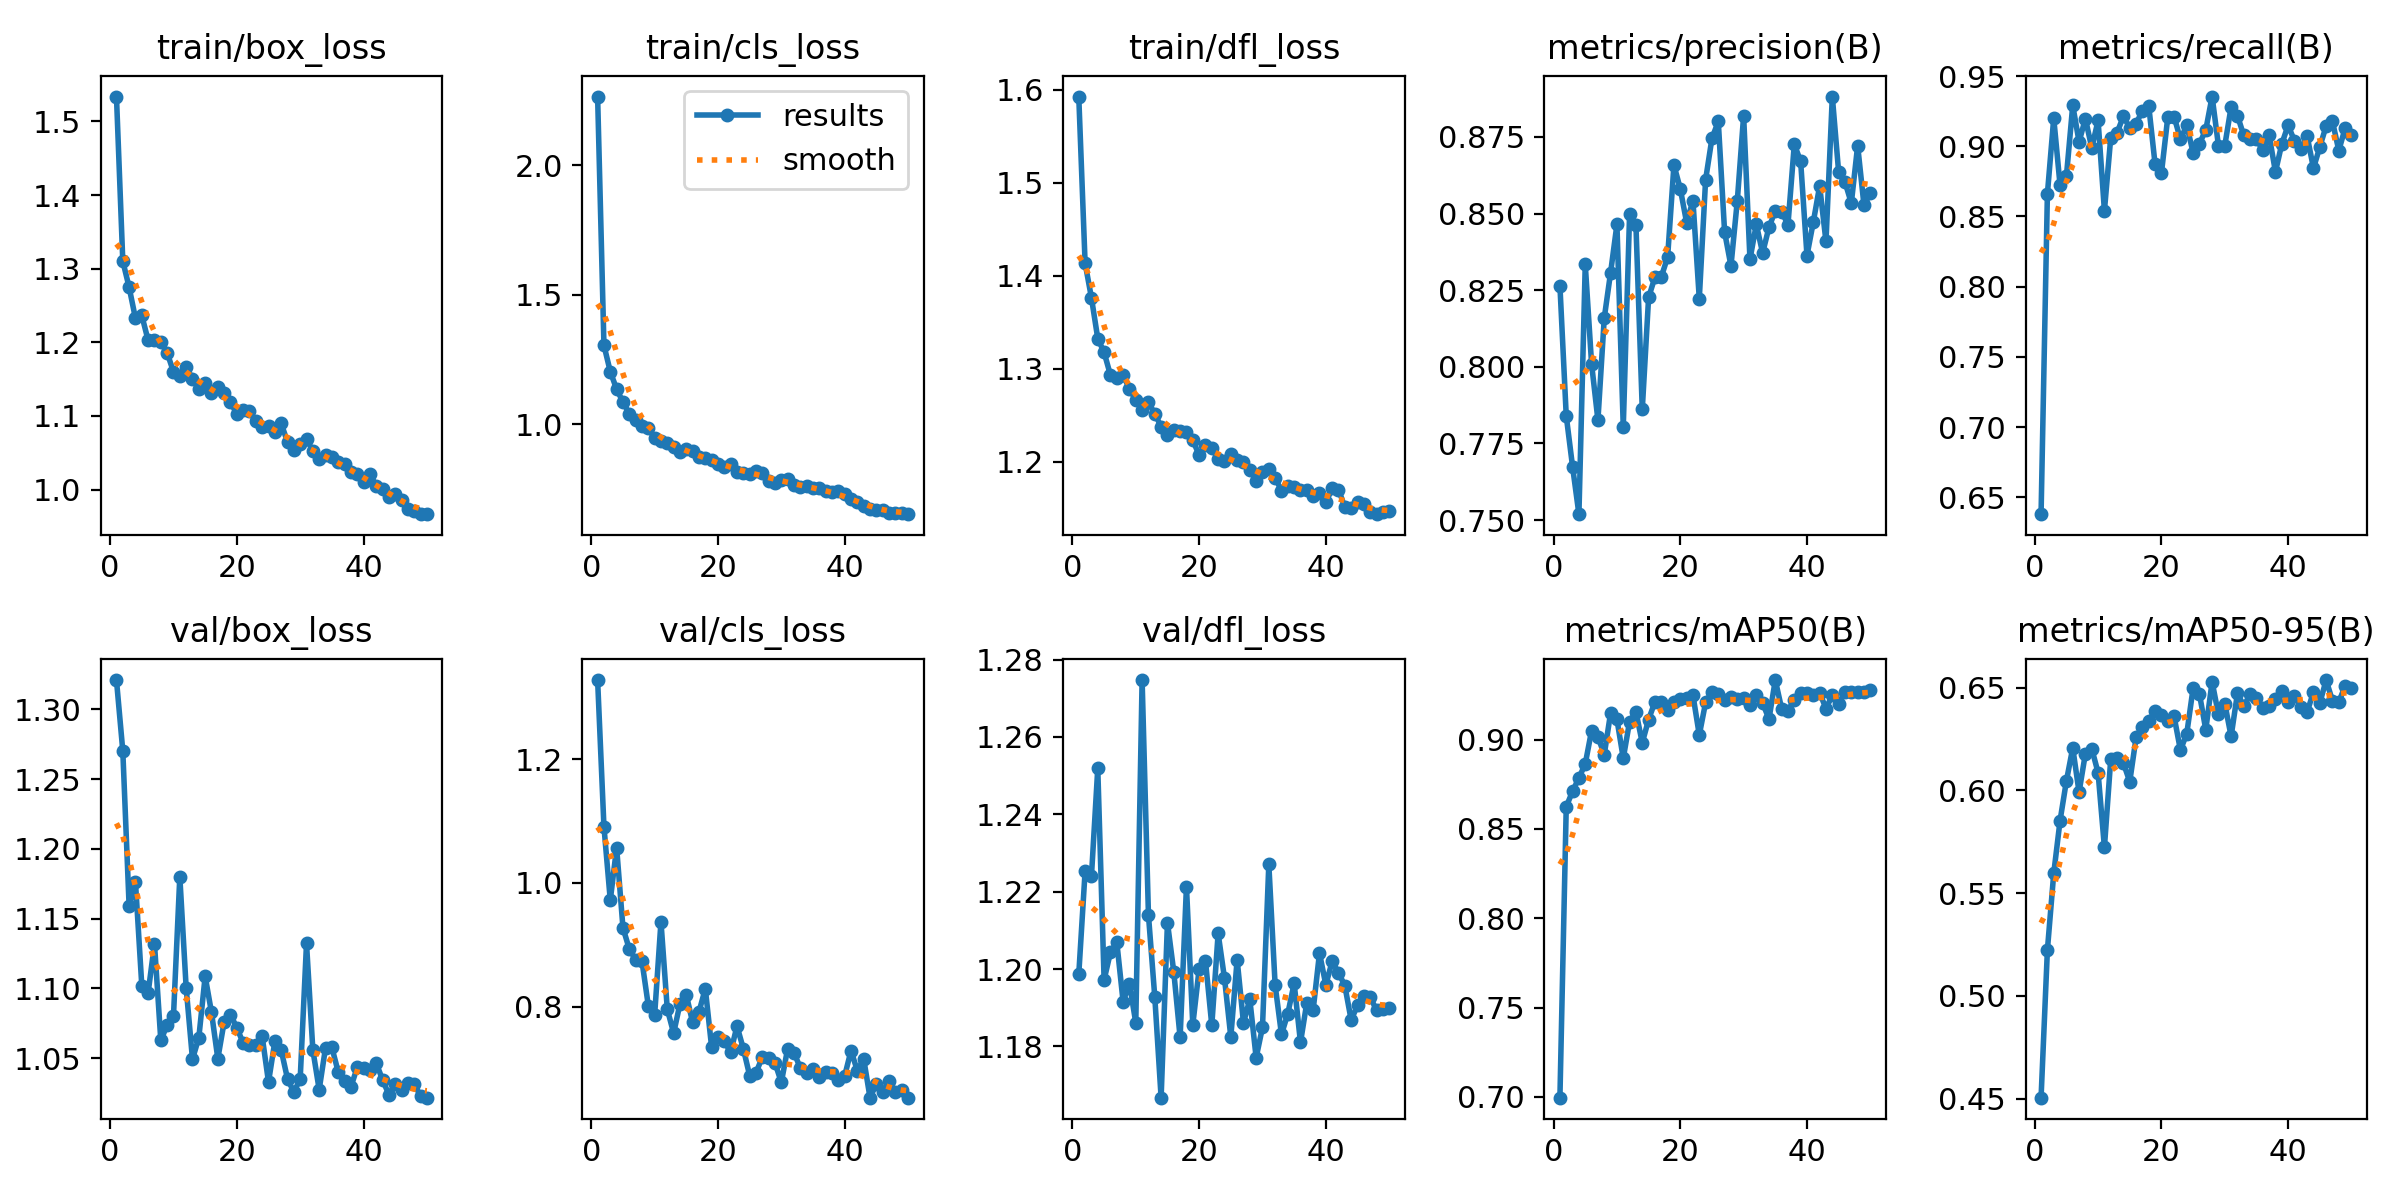

Values plotted in this chart, from the file beside it:
epoch, time, train/box_loss, train/cls_loss, train/dfl_loss, metrics/precision(B), metrics/recall(B), metrics/mAP50(B), metrics/mAP50-95(B), val/box_loss, val/cls_loss, val/dfl_loss, lr/pg0, lr/pg1, lr/pg2
1, 23.21, 1.534, 2.266, 1.593, 0.8265, 0.6381, 0.6995, 0.4505, 1.321, 1.328, 1.199, 0.0004714, 0.0004714, 0.0004714
2, 43.61, 1.31, 1.305, 1.414, 0.784, 0.8661, 0.8625, 0.5224, 1.27, 1.091, 1.225, 0.0009289, 0.0009289, 0.0009289
3, 63.86, 1.275, 1.204, 1.377, 0.7674, 0.92, 0.8711, 0.5596, 1.159, 0.9719, 1.224, 0.001368, 0.001368, 0.001368
4, 83.92, 1.233, 1.136, 1.333, 0.7519, 0.8722, 0.8786, 0.5853, 1.176, 1.057, 1.252, 0.001344, 0.001344, 0.001344
5, 104.1, 1.237, 1.086, 1.318, 0.8334, 0.8786, 0.8865, 0.6046, 1.102, 0.9273, 1.197, 0.001316, 0.001316, 0.001316
6, 124.5, 1.203, 1.041, 1.293, 0.8009, 0.9291, 0.9051, 0.6207, 1.097, 0.8929, 1.204, 0.001288, 0.001288, 0.001288
7, 144.7, 1.203, 1.018, 1.29, 0.7826, 0.9032, 0.9017, 0.5992, 1.132, 0.8758, 1.207, 0.001259, 0.001259, 0.001259
8, 165.4, 1.2, 0.9952, 1.293, 0.8159, 0.9197, 0.8917, 0.6179, 1.063, 0.8734, 1.192, 0.001231, 0.001231, 0.001231
9, 186, 1.186, 0.9851, 1.279, 0.8307, 0.8988, 0.915, 0.6203, 1.074, 0.8016, 1.196, 0.001203, 0.001203, 0.001203
10, 206.4, 1.16, 0.9476, 1.266, 0.8464, 0.9184, 0.9114, 0.6086, 1.08, 0.786, 1.186, 0.001174, 0.001174, 0.001174
11, 227, 1.155, 0.9375, 1.256, 0.7804, 0.8541, 0.8896, 0.5723, 1.18, 0.937, 1.275, 0.001146, 0.001146, 0.001146
12, 247.7, 1.167, 0.9296, 1.264, 0.8499, 0.9062, 0.9102, 0.6153, 1.101, 0.7956, 1.214, 0.001118, 0.001118, 0.001118
13, 268.4, 1.15, 0.911, 1.252, 0.8463, 0.9097, 0.9156, 0.6156, 1.049, 0.757, 1.193, 0.001089, 0.001089, 0.001089
14, 289.3, 1.137, 0.8918, 1.238, 0.7861, 0.9213, 0.8983, 0.6133, 1.065, 0.8043, 1.167, 0.001061, 0.001061, 0.001061
15, 310.1, 1.145, 0.9056, 1.229, 0.8226, 0.9131, 0.9113, 0.6042, 1.109, 0.8187, 1.212, 0.001033, 0.001033, 0.001033
16, 330.9, 1.132, 0.8955, 1.234, 0.8293, 0.9161, 0.9212, 0.6257, 1.083, 0.7743, 1.199, 0.001005, 0.001005, 0.001005
17, 351.7, 1.14, 0.8756, 1.234, 0.8293, 0.9253, 0.9211, 0.6307, 1.05, 0.7912, 1.182, 0.0009763, 0.0009763, 0.0009763
18, 372.7, 1.132, 0.871, 1.232, 0.8358, 0.9286, 0.9169, 0.6339, 1.076, 0.829, 1.221, 0.000948, 0.000948, 0.000948
19, 393.8, 1.119, 0.8634, 1.223, 0.8658, 0.8871, 0.9211, 0.6384, 1.081, 0.734, 1.186, 0.0009197, 0.0009197, 0.0009197
20, 414.7, 1.103, 0.8461, 1.207, 0.8581, 0.8809, 0.923, 0.6368, 1.072, 0.751, 1.2, 0.0008914, 0.0008914, 0.0008914
21, 435.1, 1.108, 0.8336, 1.218, 0.8471, 0.9205, 0.9233, 0.6338, 1.061, 0.744, 1.202, 0.0008631, 0.0008631, 0.0008631
22, 461.5, 1.106, 0.846, 1.215, 0.8542, 0.9211, 0.925, 0.636, 1.059, 0.7259, 1.185, 0.0008348, 0.0008348, 0.0008348
23, 491.7, 1.093, 0.8155, 1.203, 0.8222, 0.9049, 0.9026, 0.6196, 1.059, 0.7684, 1.209, 0.0008065, 0.0008065, 0.0008065
24, 525.1, 1.085, 0.8109, 1.201, 0.8611, 0.915, 0.9209, 0.6276, 1.066, 0.7319, 1.198, 0.0007782, 0.0007782, 0.0007782
25, 552.5, 1.086, 0.8095, 1.208, 0.8745, 0.8954, 0.9268, 0.6497, 1.033, 0.6884, 1.182, 0.0007499, 0.0007499, 0.0007499
26, 576.2, 1.078, 0.8212, 1.203, 0.88, 0.9018, 0.9258, 0.6469, 1.062, 0.6929, 1.202, 0.0007216, 0.0007216, 0.0007216
27, 599, 1.09, 0.8114, 1.2, 0.8439, 0.9116, 0.9223, 0.6296, 1.056, 0.7183, 1.186, 0.0006934, 0.0006934, 0.0006934
28, 622.3, 1.064, 0.7833, 1.192, 0.8329, 0.9354, 0.9237, 0.6529, 1.035, 0.7169, 1.192, 0.0006651, 0.0006651, 0.0006651
29, 651, 1.054, 0.7755, 1.18, 0.8542, 0.9005, 0.9227, 0.637, 1.026, 0.7089, 1.177, 0.0006368, 0.0006368, 0.0006368
30, 682.2, 1.062, 0.7854, 1.189, 0.8819, 0.9004, 0.9235, 0.6423, 1.035, 0.6775, 1.185, 0.0006085, 0.0006085, 0.0006085
31, 713.3, 1.069, 0.7892, 1.192, 0.8351, 0.9279, 0.9193, 0.6263, 1.132, 0.732, 1.227, 0.0005802, 0.0005802, 0.0005802
32, 743.9, 1.052, 0.7651, 1.183, 0.8465, 0.9218, 0.925, 0.6472, 1.056, 0.7254, 1.196, 0.0005519, 0.0005519, 0.0005519
33, 768.9, 1.042, 0.7576, 1.169, 0.8371, 0.9077, 0.9206, 0.641, 1.027, 0.7006, 1.183, 0.0005236, 0.0005236, 0.0005236
34, 792.3, 1.047, 0.7611, 1.174, 0.8455, 0.9049, 0.9115, 0.6467, 1.057, 0.692, 1.188, 0.0004953, 0.0004953, 0.0004953
35, 815.7, 1.045, 0.7555, 1.173, 0.8509, 0.905, 0.9334, 0.6452, 1.058, 0.6985, 1.196, 0.000467, 0.000467, 0.000467
36, 839.6, 1.037, 0.753, 1.17, 0.8507, 0.8973, 0.9174, 0.6401, 1.04, 0.6862, 1.181, 0.0004387, 0.0004387, 0.0004387
37, 860.7, 1.035, 0.741, 1.17, 0.8464, 0.9078, 0.9163, 0.641, 1.034, 0.6935, 1.191, 0.0004104, 0.0004104, 0.0004104
38, 889.1, 1.024, 0.739, 1.163, 0.8726, 0.8817, 0.9223, 0.6447, 1.029, 0.6929, 1.189, 0.0003821, 0.0003821, 0.0003821
39, 918.1, 1.022, 0.7444, 1.167, 0.867, 0.9017, 0.9263, 0.6484, 1.043, 0.681, 1.204, 0.0003538, 0.0003538, 0.0003538
40, 949.1, 1.01, 0.7331, 1.156, 0.8363, 0.9149, 0.926, 0.6432, 1.043, 0.6879, 1.196, 0.0003255, 0.0003255, 0.0003255
41, 981.2, 1.021, 0.7116, 1.171, 0.8472, 0.9038, 0.9248, 0.6461, 1.041, 0.7286, 1.202, 0.0002972, 0.0002972, 0.0002972
42, 1010, 1.005, 0.7014, 1.17, 0.859, 0.8983, 0.9263, 0.6407, 1.046, 0.6964, 1.199, 0.0002689, 0.0002689, 0.0002689
43, 1041, 1.001, 0.6854, 1.152, 0.8409, 0.9072, 0.9174, 0.6381, 1.034, 0.7156, 1.196, 0.0002406, 0.0002406, 0.0002406
44, 1072, 0.9898, 0.6725, 1.15, 0.8882, 0.8844, 0.9249, 0.6479, 1.024, 0.6527, 1.187, 0.0002123, 0.0002123, 0.0002123
45, 1104, 0.9939, 0.6681, 1.157, 0.8635, 0.8995, 0.9198, 0.6425, 1.031, 0.6748, 1.191, 0.0001841, 0.0001841, 0.0001841
46, 1133, 0.9858, 0.6691, 1.155, 0.8603, 0.9144, 0.9269, 0.6537, 1.027, 0.6625, 1.193, 0.0001558, 0.0001558, 0.0001558
47, 1166, 0.9735, 0.6576, 1.147, 0.8534, 0.9177, 0.9267, 0.6435, 1.032, 0.6795, 1.193, 0.0001275, 0.0001275, 0.0001275
48, 1195, 0.9707, 0.6589, 1.144, 0.8722, 0.8969, 0.9267, 0.6429, 1.031, 0.6611, 1.189, 9.91726e-05, 9.91726e-05, 9.91726e-05
49, 1226, 0.9669, 0.6573, 1.147, 0.8527, 0.913, 0.9266, 0.6509, 1.023, 0.6651, 1.19, 7.08784e-05, 7.08784e-05, 7.08784e-05
50, 1257, 0.9667, 0.6533, 1.147, 0.8566, 0.908, 0.9279, 0.6497, 1.022, 0.6527, 1.19, 4.25842e-05, 4.25842e-05, 4.25842e-05
